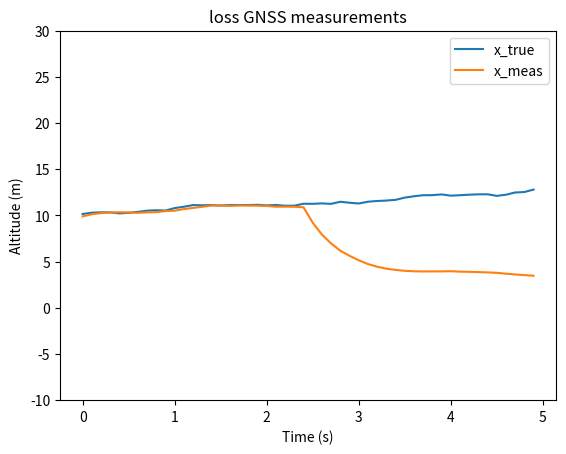

Recreate this plot in Python.
import numpy as np
import matplotlib.pyplot as plt

Ts = 0.1

C = np.array([[1, 0, 0, 0, 0, 0],
              [1, 0, 0, 0, 1, 0],
              [1, 0, 0, 0, 0, 1]])

G = 0.01 * np.eye(6)
Q = 0.01 * np.eye(6)
R = 0.01 * np.eye(3)


def matrix_a(tau):
    A = np.array(
        [[1, Ts, 0, 0, 0, 0],
         [0, 1, Ts, Ts * tau, 0, 0],
         [0, 0, 1, 0, 0, 0],
         [0, 0, 0, 1, 0, 0],
         [0, 0, 0, 0, 1, 0],
         [0, 0, 0, 0, 0, 1]]
    )
    return A


def dynamics(x, tau):
    A = matrix_a(tau)
    w = np.random.multivariate_normal(np.zeros(6), Q).reshape(-1, 1)
    x_next = A @ x + w
    return x_next


def output(x):
    vt = np.random.multivariate_normal(np.zeros(3), R).reshape(-1, 1)
    y = C @ x + vt
    return y


def measurement_update(x, sigma, y):
    lhs = C @ sigma @ (C.T) + R
    rhs = y - C @ x
    x_meas = x + sigma @ (C.T) @ np.linalg.solve(lhs, rhs)

    rhs1 = C @ sigma
    sigma_meas = sigma - sigma @ (C.T) @ np.linalg.solve(lhs, rhs1)
    return x_meas, sigma_meas


def time_update(x_meas, sigma_meas, tau):
    A = matrix_a(tau)
    x_time = A @ x_meas
    sigma_time = A @ sigma_meas @ (A.T) + G @ Q @ (G.T)
    return x_time, sigma_time


def height_control2(arr, tau):
    if arr[-1] > 1.01 * arr[-2]:
        tau -= 0.1
        if arr[-1] > 1.05 * arr[-2]:
            tau -= 0.25
        if arr[-1] > 1.1 * arr[-2]:
            tau = 0.02

    elif arr[-1] < 0.99 * arr[-2]:
        tau += 0.1
        if arr[-1] < 0.95 * arr[-2]:
            tau += 0.25
        if arr[-1] < 0.9 * arr[-2]:
            tau = 0.98

    if tau <= 0:
        tau = 0.01
    elif tau >= 1:
        tau = 0.99
    return tau


x_true = np.array([[10], [0.1], [-0.5], [1], [1], [1]])
x_pred = np.array([[9], [0.1], [-1], [2], [1], [1]])
sigma_pred = np.diag([1, 1, 2, 1, 1, 1])

x_true_arr, x_pred_arr, x_meas_arr = [], [], []
height = [10]
N = 50
tau = 0.5
for t in range(N):
    y = output(x_true)
    if t in np.arange(25, 51):
        y[0] = 0
    x_meas, sigma_meas = measurement_update(x_pred, sigma_pred, y)
    x_pred, sigma_pred = time_update(x_meas, sigma_meas, tau)
    x_true = dynamics(x_true, tau)

    height.append(x_true[0])
    x_true_arr.append(x_true)
    x_pred_arr.append(x_pred)
    x_meas_arr.append(x_meas)

    tau = height_control2(height, tau)

    if x_true[0] <= 1:
        tau = 1


# plot
x_plot = np.arange(N)
y_plot, y_plot2, y_plot3 = [], [], []

for i in range(len(x_true_arr)):
    y_plot.append(x_true_arr[i][0])
    y_plot2.append(x_meas_arr[i][0])
    # y_plot3.append(x_pred_arr[i][0])

plt.plot(x_plot * 0.1, y_plot, label="x_true")
plt.plot(x_plot * 0.1, y_plot2, label="x_meas")
# plt.plot(x_plot, y_plot3, label="x_pred")
plt.legend()
plt.ylim(-10, 30)
plt.xlabel("Time (s)")
plt.ylabel("Altitude (m)")
plt.title("loss GNSS measurements")
plt.show()

mse = np.mean((np.array(y_plot) - np.array(y_plot2)) ** 2)
print("MSE =", mse)
